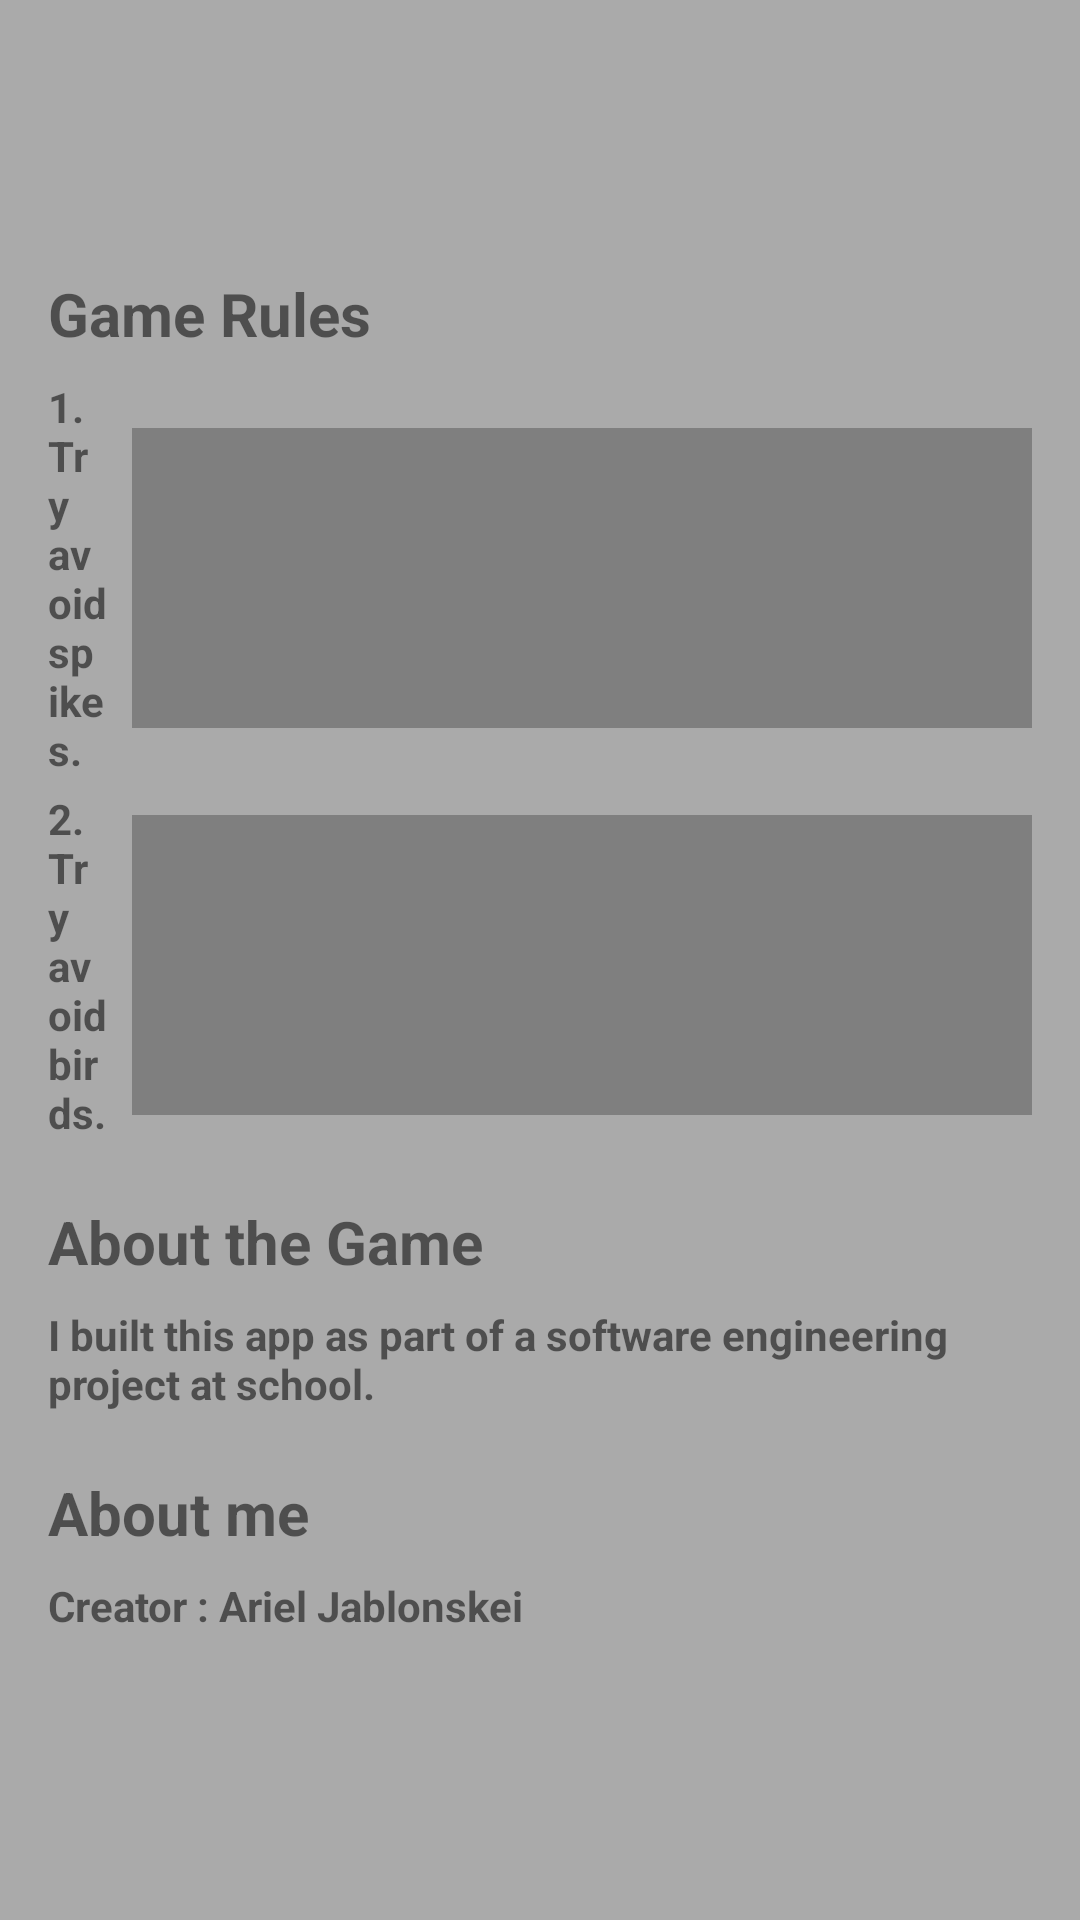

Android layout source for this screen:
<!-- AndroidManifest.xml: application theme AppTheme -->
<!-- res/layout/dialog_information.xml -->
<RelativeLayout xmlns:android="http://schemas.android.com/apk/res/android"
    android:layout_width="match_parent"
    android:layout_height="wrap_content"
    android:background="@android:color/darker_gray"
    android:padding="16dp">

    <ScrollView
        android:layout_width="match_parent"
        android:layout_height="wrap_content"
        android:layout_centerInParent="true">

        <LinearLayout
            android:layout_width="match_parent"
            android:layout_height="wrap_content"
            android:orientation="vertical">

            <TextView
                android:layout_width="match_parent"
                android:layout_height="wrap_content"
                android:paddingBottom="8dp"
                android:text="Game Rules"
                android:textSize="20sp"
                android:textStyle="bold" />

            <LinearLayout
                android:layout_width="match_parent"
                android:layout_height="wrap_content"
                android:orientation="horizontal"
                android:paddingBottom="4dp">

                <TextView
                    android:layout_width="0dp"
                    android:layout_height="wrap_content"
                    android:layout_weight="1"
                    android:text="1. Try avoid spikes."
                    android:textStyle="bold" />

                <VideoView
                    android:id="@+id/videoThumbnail1"
                    android:layout_width="300dp"
                    android:layout_height="100dp"
                    android:layout_gravity="center"
                    android:layout_marginStart="8dp" />
            </LinearLayout>

            <LinearLayout
                android:layout_width="match_parent"
                android:layout_height="wrap_content"
                android:orientation="horizontal"
                android:paddingBottom="4dp">

                <TextView
                    android:layout_width="0dp"
                    android:layout_height="wrap_content"
                    android:layout_weight="1"
                    android:text="2. Try avoid birds."
                    android:textStyle="bold" />

                <VideoView
                    android:id="@+id/videoThumbnail2"
                    android:layout_width="300dp"
                    android:layout_height="100dp"
                    android:layout_gravity="center"
                    android:layout_marginStart="8dp" />
            </LinearLayout>


            <TextView
                android:layout_width="match_parent"
                android:layout_height="wrap_content"
                android:paddingTop="16dp"
                android:paddingBottom="8dp"
                android:text="About the Game"
                android:textSize="20sp"
                android:textStyle="bold" />

            <TextView
                android:layout_width="match_parent"
                android:layout_height="wrap_content"
                android:paddingBottom="4dp"
                android:text="I built this app as part of a software engineering project at school."
                android:textStyle="bold" />

            <TextView
                android:layout_width="match_parent"
                android:layout_height="wrap_content"
                android:paddingTop="16dp"
                android:paddingBottom="8dp"
                android:text="About me"
                android:textSize="20sp"
                android:textStyle="bold" />

            <TextView
                android:layout_width="match_parent"
                android:layout_height="wrap_content"
                android:paddingBottom="4dp"
                android:text="Creator : Ariel Jablonskei"
                android:textStyle="bold" />

        </LinearLayout>
    </ScrollView>
</RelativeLayout>
<!-- resources referenced by this layout -->
<resources>
  <style name="AppTheme" parent="Theme.AppCompat.Light.NoActionBar">
          
          <item name="android:windowFullscreen">true</item>
          
          <item name="android:windowBackground">@color/ic_background_color</item>
      </style>
</resources>
